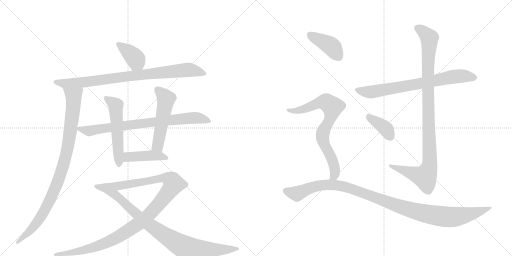
t = 0.00 s
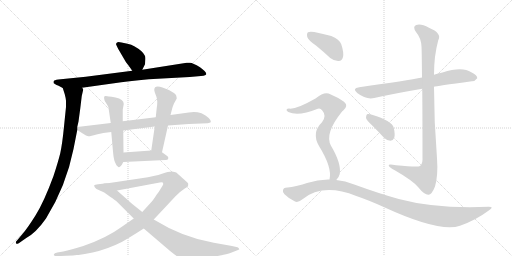
t = 2.51 s
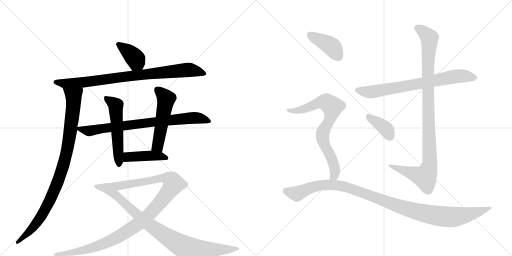
t = 5.03 s
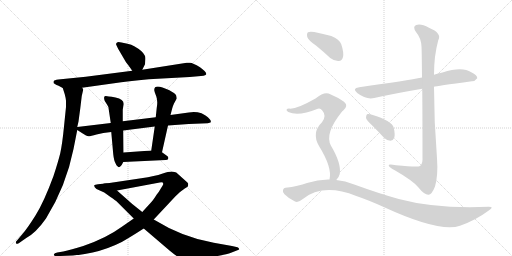
t = 7.54 s
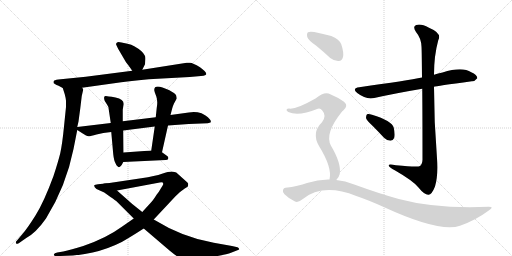
t = 10.06 s
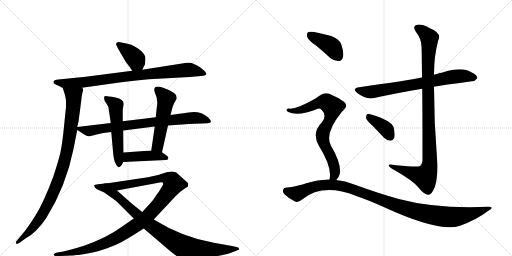
t = 12.57 s

The animated SVG that drew these frames (rendered in a browser with its animation timeline set to each time). Animation: 15 CSS @keyframes rules; one cycle of 12.57 s.

<svg version="1.1" viewBox="0 0 2048 1024" xmlns="http://www.w3.org/2000/svg">
  <g stroke="lightgray" stroke-dasharray="1,1" stroke-width="1" transform="scale(4, 4)">
    <line x1="0" y1="0" x2="256" y2="256"></line>
    <line x1="256" y1="0" x2="0" y2="256"></line>
    <line x1="128" y1="0" x2="128" y2="256"></line>
    <line x1="0" y1="128" x2="256" y2="128"></line>
    <line x1="256" y1="0" x2="512" y2="256"></line>
    <line x1="512" y1="0" x2="256" y2="256"></line>
    <line x1="384" y1="0" x2="384" y2="256"></line>
    <line x1="256" y1="128" x2="512" y2="128"></line>
  </g>
<g transform="scale(1, -1) translate(0, -850)">
   <style type="text/css">
    @keyframes keyframes0 {
      from {
       stroke: black;
       stroke-dashoffset: 386;
       stroke-width: 128;
       }
       56% {
       animation-timing-function: step-end;
       stroke: black;
       stroke-dashoffset: 0;
       stroke-width: 128;
       }
       to {
       stroke: black;
       stroke-width: 1024;
       }
       }
       #make-me-a-hanzi-animation-0 {
         animation: keyframes0 0.564128s both;
         animation-delay: 0.000000s;
         animation-timing-function: linear;
       }
    @keyframes keyframes1 {
      from {
       stroke: black;
       stroke-dashoffset: 858;
       stroke-width: 128;
       }
       74% {
       animation-timing-function: step-end;
       stroke: black;
       stroke-dashoffset: 0;
       stroke-width: 128;
       }
       to {
       stroke: black;
       stroke-width: 1024;
       }
       }
       #make-me-a-hanzi-animation-1 {
         animation: keyframes1 0.948242s both;
         animation-delay: 0.564128s;
         animation-timing-function: linear;
       }
    @keyframes keyframes2 {
      from {
       stroke: black;
       stroke-dashoffset: 945;
       stroke-width: 128;
       }
       75% {
       animation-timing-function: step-end;
       stroke: black;
       stroke-dashoffset: 0;
       stroke-width: 128;
       }
       to {
       stroke: black;
       stroke-width: 1024;
       }
       }
       #make-me-a-hanzi-animation-2 {
         animation: keyframes2 1.019043s both;
         animation-delay: 1.512370s;
         animation-timing-function: linear;
       }
    @keyframes keyframes3 {
      from {
       stroke: black;
       stroke-dashoffset: 781;
       stroke-width: 128;
       }
       72% {
       animation-timing-function: step-end;
       stroke: black;
       stroke-dashoffset: 0;
       stroke-width: 128;
       }
       to {
       stroke: black;
       stroke-width: 1024;
       }
       }
       #make-me-a-hanzi-animation-3 {
         animation: keyframes3 0.885579s both;
         animation-delay: 2.531413s;
         animation-timing-function: linear;
       }
    @keyframes keyframes4 {
      from {
       stroke: black;
       stroke-dashoffset: 537;
       stroke-width: 128;
       }
       64% {
       animation-timing-function: step-end;
       stroke: black;
       stroke-dashoffset: 0;
       stroke-width: 128;
       }
       to {
       stroke: black;
       stroke-width: 1024;
       }
       }
       #make-me-a-hanzi-animation-4 {
         animation: keyframes4 0.687012s both;
         animation-delay: 3.416992s;
         animation-timing-function: linear;
       }
    @keyframes keyframes5 {
      from {
       stroke: black;
       stroke-dashoffset: 521;
       stroke-width: 128;
       }
       63% {
       animation-timing-function: step-end;
       stroke: black;
       stroke-dashoffset: 0;
       stroke-width: 128;
       }
       to {
       stroke: black;
       stroke-width: 1024;
       }
       }
       #make-me-a-hanzi-animation-5 {
         animation: keyframes5 0.673991s both;
         animation-delay: 4.104004s;
         animation-timing-function: linear;
       }
    @keyframes keyframes6 {
      from {
       stroke: black;
       stroke-dashoffset: 429;
       stroke-width: 128;
       }
       58% {
       animation-timing-function: step-end;
       stroke: black;
       stroke-dashoffset: 0;
       stroke-width: 128;
       }
       to {
       stroke: black;
       stroke-width: 1024;
       }
       }
       #make-me-a-hanzi-animation-6 {
         animation: keyframes6 0.599121s both;
         animation-delay: 4.777995s;
         animation-timing-function: linear;
       }
    @keyframes keyframes7 {
      from {
       stroke: black;
       stroke-dashoffset: 1102;
       stroke-width: 128;
       }
       78% {
       animation-timing-function: step-end;
       stroke: black;
       stroke-dashoffset: 0;
       stroke-width: 128;
       }
       to {
       stroke: black;
       stroke-width: 1024;
       }
       }
       #make-me-a-hanzi-animation-7 {
         animation: keyframes7 1.146810s both;
         animation-delay: 5.377116s;
         animation-timing-function: linear;
       }
    @keyframes keyframes8 {
      from {
       stroke: black;
       stroke-dashoffset: 901;
       stroke-width: 128;
       }
       75% {
       animation-timing-function: step-end;
       stroke: black;
       stroke-dashoffset: 0;
       stroke-width: 128;
       }
       to {
       stroke: black;
       stroke-width: 1024;
       }
       }
       #make-me-a-hanzi-animation-8 {
         animation: keyframes8 0.983236s both;
         animation-delay: 6.523926s;
         animation-timing-function: linear;
       }
    @keyframes keyframes9 {
      from {
       stroke: black;
       stroke-dashoffset: 730;
       stroke-width: 128;
       }
       70% {
       animation-timing-function: step-end;
       stroke: black;
       stroke-dashoffset: 0;
       stroke-width: 128;
       }
       to {
       stroke: black;
       stroke-width: 1024;
       }
       }
       #make-me-a-hanzi-animation-9 {
         animation: keyframes9 0.844076s both;
         animation-delay: 7.507161s;
         animation-timing-function: linear;
       }
    @keyframes keyframes10 {
      from {
       stroke: black;
       stroke-dashoffset: 1023;
       stroke-width: 128;
       }
       77% {
       animation-timing-function: step-end;
       stroke: black;
       stroke-dashoffset: 0;
       stroke-width: 128;
       }
       to {
       stroke: black;
       stroke-width: 1024;
       }
       }
       #make-me-a-hanzi-animation-10 {
         animation: keyframes10 1.082520s both;
         animation-delay: 8.351237s;
         animation-timing-function: linear;
       }
    @keyframes keyframes11 {
      from {
       stroke: black;
       stroke-dashoffset: 378;
       stroke-width: 128;
       }
       55% {
       animation-timing-function: step-end;
       stroke: black;
       stroke-dashoffset: 0;
       stroke-width: 128;
       }
       to {
       stroke: black;
       stroke-width: 1024;
       }
       }
       #make-me-a-hanzi-animation-11 {
         animation: keyframes11 0.557617s both;
         animation-delay: 9.433757s;
         animation-timing-function: linear;
       }
    @keyframes keyframes12 {
      from {
       stroke: black;
       stroke-dashoffset: 404;
       stroke-width: 128;
       }
       57% {
       animation-timing-function: step-end;
       stroke: black;
       stroke-dashoffset: 0;
       stroke-width: 128;
       }
       to {
       stroke: black;
       stroke-width: 1024;
       }
       }
       #make-me-a-hanzi-animation-12 {
         animation: keyframes12 0.578776s both;
         animation-delay: 9.991374s;
         animation-timing-function: linear;
       }
    @keyframes keyframes13 {
      from {
       stroke: black;
       stroke-dashoffset: 754;
       stroke-width: 128;
       }
       71% {
       animation-timing-function: step-end;
       stroke: black;
       stroke-dashoffset: 0;
       stroke-width: 128;
       }
       to {
       stroke: black;
       stroke-width: 1024;
       }
       }
       #make-me-a-hanzi-animation-13 {
         animation: keyframes13 0.863607s both;
         animation-delay: 10.570150s;
         animation-timing-function: linear;
       }
    @keyframes keyframes14 {
      from {
       stroke: black;
       stroke-dashoffset: 1088;
       stroke-width: 128;
       }
       78% {
       animation-timing-function: step-end;
       stroke: black;
       stroke-dashoffset: 0;
       stroke-width: 128;
       }
       to {
       stroke: black;
       stroke-width: 1024;
       }
       }
       #make-me-a-hanzi-animation-14 {
         animation: keyframes14 1.135417s both;
         animation-delay: 11.433757s;
         animation-timing-function: linear;
       }
</style>
<path d="M 569 571 L 580 593 L 581 606 Q 583 623 579 628 Q 571 646 537 665 Q 526 672 510 675 L 486 680 Q 472 684 468 680 Q 464 676 464 674 Q 464 672 473 654 L 504 601 Q 506 600 529 567 C 546 542 556 544 569 571 Z" fill="lightgray"></path> 
<path d="M 328 499 L 485 521 Q 533 528 595 533 L 759 542 L 804 546 Q 816 546 820 549 Q 824 552 825 552 L 825 556 Q 824 563 800 581 Q 767 602 757 599 L 747 599 L 569 571 L 529 567 L 343 543 L 243 533 Q 222 531 217 528 Q 212 524 215 517 L 226 510 Q 230 510 251 498 C 265 490 298 495 328 499 Z" fill="lightgray"></path> 
<path d="M 327 466 L 333 492 Q 333 494 328 499 C 325 529 242 527 251 498 L 259 473 Q 263 458 264 447 L 264 422 L 256 344 Q 249 273 241 237 Q 232 201 214 146 Q 176 43 143 -10 Q 110 -63 89 -87 L 68 -112 Q 60 -119 65 -124 Q 66 -127 75 -123 L 105 -102 Q 144 -81 184 -24 Q 264 104 294 254 L 309 330 L 309 342 L 314 364 L 321 416 L 327 466 Z" fill="lightgray"></path> 
<path d="M 309 330 L 331 316 Q 346 306 353 305 Q 360 304 386 312 Q 411 320 445 322 L 493 328 L 619 344 L 672 348 L 755 354 L 831 357 Q 840 359 842 360 Q 849 369 822 388 Q 809 396 806 397 Q 781 405 755 400 L 682 390 L 623 381 L 491 365 L 443 358 L 309 342 C 293 340 293 340 309 330 Z" fill="lightgray"></path> 
<path d="M 445 322 L 453 233 Q 456 206 462 197 Q 465 188 471 184 Q 475 179 481 184 Q 487 188 493 202 L 494 240 L 493 328 L 491 365 L 491 412 L 495 434 Q 495 453 462 460 Q 428 466 423 466 Q 412 467 419 446 L 428 432 Q 434 425 435 412 L 443 358 L 445 322 Z" fill="lightgray"></path> 
<path d="M 648 241 L 672 348 L 682 390 L 689 417 Q 691 425 696 436 L 707 456 Q 707 459 705 467 Q 704 473 689 482 Q 674 491 673 491 L 650 500 Q 617 511 617 490 Q 617 485 625 465 Q 632 445 627 419 L 623 381 L 619 344 L 605 248 C 601 218 641 212 648 241 Z" fill="lightgray"></path> 
<path d="M 493 202 L 662 210 Q 672 210 673 216 Q 674 221 670 225 L 648 241 L 605 248 L 494 240 C 464 238 463 201 493 202 Z" fill="lightgray"></path> 
<path d="M 535 -24 L 486 -58 Q 426 -102 333 -134 Q 284 -149 253 -156 L 229 -160 Q 217 -163 216 -167 Q 214 -171 217 -172 Q 219 -174 229 -174 L 241 -174 Q 377 -174 487 -118 Q 522 -98 575 -64 L 615 -28 L 702 65 L 720 82 L 739 96 Q 749 102 752 105 L 753 115 Q 753 118 743 126 L 705 160 Q 700 163 687 164 Q 674 164 648 155 Q 622 146 565 137 L 438 118 Q 425 118 419 116 C 389 112 439 82 468 88 L 639 120 Q 653 123 653 115 Q 653 112 650 107 L 642 94 Q 637 84 627 72 Q 612 48 602 38 L 569 2 L 535 -24 Z" fill="lightgray"></path> 
<path d="M 419 116 L 392 113 Q 379 112 377 109 Q 375 103 386 94 L 417 80 L 442 62 Q 462 49 469 42 L 535 -24 L 575 -64 L 678 -152 Q 708 -177 722 -183 Q 736 -190 753 -190 Q 769 -191 806 -186 Q 903 -169 924 -161 L 947 -152 Q 953 -150 956 -148 Q 958 -147 956 -145 Q 956 -141 950 -139 L 928 -134 L 855 -121 Q 731 -100 615 -28 L 569 2 L 529 34 Q 503 57 468 88 C 446 108 434 118 419 116 Z" fill="lightgray"></path> 
<path d="M 1736 503 Q 1743 506 1887 525 Q 1899 524 1909 537 Q 1910 550 1885 561 Q 1849 585 1770 560 Q 1752 557 1736 551 L 1688 540 Q 1631 528 1437 501 Q 1406 497 1429 478 Q 1465 450 1497 458 Q 1582 477 1689 495 L 1736 503 Z" fill="lightgray"></path> 
<path d="M 1689 495 Q 1690 389 1690 211 Q 1689 193 1680 186 Q 1673 180 1584 189 Q 1551 196 1555 187 Q 1558 180 1579 169 Q 1652 127 1673 101 Q 1698 70 1714 71 Q 1727 71 1740 104 Q 1753 147 1748 217 Q 1736 361 1736 503 L 1736 551 Q 1736 627 1753 689 Q 1769 717 1716 739 Q 1683 757 1665 750 Q 1649 744 1664 722 Q 1685 697 1686 663 Q 1687 650 1688 540 L 1689 495 Z" fill="lightgray"></path> 
<path d="M 1490 347 Q 1512 325 1536 299 Q 1548 287 1562 287 Q 1572 287 1577 299 Q 1581 312 1575 339 Q 1568 367 1488 391 Q 1475 395 1468 393 Q 1464 389 1464 378 Q 1467 368 1490 347 Z" fill="lightgray"></path> 
<path d="M 1265 667 Q 1292 645 1321 618 Q 1337 605 1355 606 Q 1368 607 1372 622 Q 1376 640 1365 673 Q 1358 692 1325 706 Q 1294 715 1257 722 Q 1239 725 1232 721 Q 1226 717 1229 702 Q 1233 689 1265 667 Z" fill="lightgray"></path> 
<path d="M 1345 130 Q 1355 139 1359 154 Q 1366 196 1324 267 Q 1297 315 1366 401 Q 1369 405 1373 408 Q 1395 427 1376 443 Q 1355 459 1321 473 Q 1299 486 1262 456 Q 1183 411 1156 416 Q 1149 416 1146 411 Q 1145 407 1153 402 Q 1193 383 1271 415 Q 1281 419 1289 408 Q 1308 387 1288 361 Q 1245 319 1276 266 Q 1330 179 1318 132 C 1314 102 1327 106 1345 130 Z" fill="lightgray"></path> 
<path d="M 1318 132 Q 1273 133 1228 118 Q 1194 105 1142 99 Q 1135 99 1132 90 Q 1129 83 1138 73 Q 1156 55 1180 44 Q 1192 38 1210 53 Q 1291 119 1425 66 Q 1473 50 1537 21 Q 1759 -81 1840 -53 Q 1903 -31 1955 8 Q 1979 23 1955 23 Q 1744 14 1595 54 Q 1516 76 1417 112 Q 1381 127 1345 130 L 1318 132 Z" fill="lightgray"></path> 
      <clipPath id="make-me-a-hanzi-clip-0">
      <path d="M 569 571 L 580 593 L 581 606 Q 583 623 579 628 Q 571 646 537 665 Q 526 672 510 675 L 486 680 Q 472 684 468 680 Q 464 676 464 674 Q 464 672 473 654 L 504 601 Q 506 600 529 567 C 546 542 556 544 569 571 Z" fill="lightgray"></path>
      </clipPath>
      <path clip-path="url(#make-me-a-hanzi-clip-0)" d="M 471 673 L 536 622 L 561 582 " fill="none" id="make-me-a-hanzi-animation-0" stroke-dasharray="258 516" stroke-linecap="round"></path>

      <clipPath id="make-me-a-hanzi-clip-1">
      <path d="M 328 499 L 485 521 Q 533 528 595 533 L 759 542 L 804 546 Q 816 546 820 549 Q 824 552 825 552 L 825 556 Q 824 563 800 581 Q 767 602 757 599 L 747 599 L 569 571 L 529 567 L 343 543 L 243 533 Q 222 531 217 528 Q 212 524 215 517 L 226 510 Q 230 510 251 498 C 265 490 298 495 328 499 Z" fill="lightgray"></path>
      </clipPath>
      <path clip-path="url(#make-me-a-hanzi-clip-1)" d="M 224 521 L 258 515 L 333 520 L 524 547 L 760 571 L 820 554 " fill="none" id="make-me-a-hanzi-animation-1" stroke-dasharray="730 1460" stroke-linecap="round"></path>

      <clipPath id="make-me-a-hanzi-clip-2">
      <path d="M 327 466 L 333 492 Q 333 494 328 499 C 325 529 242 527 251 498 L 259 473 Q 263 458 264 447 L 264 422 L 256 344 Q 249 273 241 237 Q 232 201 214 146 Q 176 43 143 -10 Q 110 -63 89 -87 L 68 -112 Q 60 -119 65 -124 Q 66 -127 75 -123 L 105 -102 Q 144 -81 184 -24 Q 264 104 294 254 L 309 330 L 309 342 L 314 364 L 321 416 L 327 466 Z" fill="lightgray"></path>
      </clipPath>
      <path clip-path="url(#make-me-a-hanzi-clip-2)" d="M 259 494 L 290 470 L 295 451 L 279 312 L 250 176 L 212 76 L 162 -20 L 105 -89 L 70 -119 " fill="none" id="make-me-a-hanzi-animation-2" stroke-dasharray="817 1634" stroke-linecap="round"></path>

      <clipPath id="make-me-a-hanzi-clip-3">
      <path d="M 309 330 L 331 316 Q 346 306 353 305 Q 360 304 386 312 Q 411 320 445 322 L 493 328 L 619 344 L 672 348 L 755 354 L 831 357 Q 840 359 842 360 Q 849 369 822 388 Q 809 396 806 397 Q 781 405 755 400 L 682 390 L 623 381 L 491 365 L 443 358 L 309 342 C 293 340 293 340 309 330 Z" fill="lightgray"></path>
      </clipPath>
      <path clip-path="url(#make-me-a-hanzi-clip-3)" d="M 317 336 L 355 326 L 618 363 L 784 379 L 835 365 " fill="none" id="make-me-a-hanzi-animation-3" stroke-dasharray="653 1306" stroke-linecap="round"></path>

      <clipPath id="make-me-a-hanzi-clip-4">
      <path d="M 445 322 L 453 233 Q 456 206 462 197 Q 465 188 471 184 Q 475 179 481 184 Q 487 188 493 202 L 494 240 L 493 328 L 491 365 L 491 412 L 495 434 Q 495 453 462 460 Q 428 466 423 466 Q 412 467 419 446 L 428 432 Q 434 425 435 412 L 443 358 L 445 322 Z" fill="lightgray"></path>
      </clipPath>
      <path clip-path="url(#make-me-a-hanzi-clip-4)" d="M 425 456 L 463 429 L 476 195 " fill="none" id="make-me-a-hanzi-animation-4" stroke-dasharray="409 818" stroke-linecap="round"></path>

      <clipPath id="make-me-a-hanzi-clip-5">
      <path d="M 648 241 L 672 348 L 682 390 L 689 417 Q 691 425 696 436 L 707 456 Q 707 459 705 467 Q 704 473 689 482 Q 674 491 673 491 L 650 500 Q 617 511 617 490 Q 617 485 625 465 Q 632 445 627 419 L 623 381 L 619 344 L 605 248 C 601 218 641 212 648 241 Z" fill="lightgray"></path>
      </clipPath>
      <path clip-path="url(#make-me-a-hanzi-clip-5)" d="M 629 492 L 665 455 L 632 269 L 613 254 " fill="none" id="make-me-a-hanzi-animation-5" stroke-dasharray="393 786" stroke-linecap="round"></path>

      <clipPath id="make-me-a-hanzi-clip-6">
      <path d="M 493 202 L 662 210 Q 672 210 673 216 Q 674 221 670 225 L 648 241 L 605 248 L 494 240 C 464 238 463 201 493 202 Z" fill="lightgray"></path>
      </clipPath>
      <path clip-path="url(#make-me-a-hanzi-clip-6)" d="M 500 208 L 510 221 L 519 223 L 598 228 L 665 218 " fill="none" id="make-me-a-hanzi-animation-6" stroke-dasharray="301 602" stroke-linecap="round"></path>

      <clipPath id="make-me-a-hanzi-clip-7">
      <path d="M 535 -24 L 486 -58 Q 426 -102 333 -134 Q 284 -149 253 -156 L 229 -160 Q 217 -163 216 -167 Q 214 -171 217 -172 Q 219 -174 229 -174 L 241 -174 Q 377 -174 487 -118 Q 522 -98 575 -64 L 615 -28 L 702 65 L 720 82 L 739 96 Q 749 102 752 105 L 753 115 Q 753 118 743 126 L 705 160 Q 700 163 687 164 Q 674 164 648 155 Q 622 146 565 137 L 438 118 Q 425 118 419 116 C 389 112 439 82 468 88 L 639 120 Q 653 123 653 115 Q 653 112 650 107 L 642 94 Q 637 84 627 72 Q 612 48 602 38 L 569 2 L 535 -24 Z" fill="lightgray"></path>
      </clipPath>
      <path clip-path="url(#make-me-a-hanzi-clip-7)" d="M 432 115 L 470 105 L 663 137 L 687 128 L 694 114 L 663 68 L 592 -13 L 553 -46 L 480 -93 L 359 -145 L 266 -165 L 224 -168 " fill="none" id="make-me-a-hanzi-animation-7" stroke-dasharray="974 1948" stroke-linecap="round"></path>

      <clipPath id="make-me-a-hanzi-clip-8">
      <path d="M 419 116 L 392 113 Q 379 112 377 109 Q 375 103 386 94 L 417 80 L 442 62 Q 462 49 469 42 L 535 -24 L 575 -64 L 678 -152 Q 708 -177 722 -183 Q 736 -190 753 -190 Q 769 -191 806 -186 Q 903 -169 924 -161 L 947 -152 Q 953 -150 956 -148 Q 958 -147 956 -145 Q 956 -141 950 -139 L 928 -134 L 855 -121 Q 731 -100 615 -28 L 569 2 L 529 34 Q 503 57 468 88 C 446 108 434 118 419 116 Z" fill="lightgray"></path>
      </clipPath>
      <path clip-path="url(#make-me-a-hanzi-clip-8)" d="M 386 107 L 414 100 L 453 77 L 598 -49 L 740 -140 L 834 -150 L 950 -146 " fill="none" id="make-me-a-hanzi-animation-8" stroke-dasharray="773 1546" stroke-linecap="round"></path>

      <clipPath id="make-me-a-hanzi-clip-9">
      <path d="M 1736 503 Q 1743 506 1887 525 Q 1899 524 1909 537 Q 1910 550 1885 561 Q 1849 585 1770 560 Q 1752 557 1736 551 L 1688 540 Q 1631 528 1437 501 Q 1406 497 1429 478 Q 1465 450 1497 458 Q 1582 477 1689 495 L 1736 503 Z" fill="lightgray"></path>
      </clipPath>
      <path clip-path="url(#make-me-a-hanzi-clip-9)" d="M 1431 490 L 1487 482 L 1832 546 L 1898 539 " fill="none" id="make-me-a-hanzi-animation-9" stroke-dasharray="602 1204" stroke-linecap="round"></path>

      <clipPath id="make-me-a-hanzi-clip-10">
      <path d="M 1689 495 Q 1690 389 1690 211 Q 1689 193 1680 186 Q 1673 180 1584 189 Q 1551 196 1555 187 Q 1558 180 1579 169 Q 1652 127 1673 101 Q 1698 70 1714 71 Q 1727 71 1740 104 Q 1753 147 1748 217 Q 1736 361 1736 503 L 1736 551 Q 1736 627 1753 689 Q 1769 717 1716 739 Q 1683 757 1665 750 Q 1649 744 1664 722 Q 1685 697 1686 663 Q 1687 650 1688 540 L 1689 495 Z" fill="lightgray"></path>
      </clipPath>
      <path clip-path="url(#make-me-a-hanzi-clip-10)" d="M 1672 736 L 1713 705 L 1718 691 L 1710 553 L 1720 207 L 1716 176 L 1700 143 L 1575 181 L 1572 187 L 1561 186 " fill="none" id="make-me-a-hanzi-animation-10" stroke-dasharray="895 1790" stroke-linecap="round"></path>

      <clipPath id="make-me-a-hanzi-clip-11">
      <path d="M 1490 347 Q 1512 325 1536 299 Q 1548 287 1562 287 Q 1572 287 1577 299 Q 1581 312 1575 339 Q 1568 367 1488 391 Q 1475 395 1468 393 Q 1464 389 1464 378 Q 1467 368 1490 347 Z" fill="lightgray"></path>
      </clipPath>
      <path clip-path="url(#make-me-a-hanzi-clip-11)" d="M 1473 384 L 1535 342 L 1561 303 " fill="none" id="make-me-a-hanzi-animation-11" stroke-dasharray="250 500" stroke-linecap="round"></path>

      <clipPath id="make-me-a-hanzi-clip-12">
      <path d="M 1265 667 Q 1292 645 1321 618 Q 1337 605 1355 606 Q 1368 607 1372 622 Q 1376 640 1365 673 Q 1358 692 1325 706 Q 1294 715 1257 722 Q 1239 725 1232 721 Q 1226 717 1229 702 Q 1233 689 1265 667 Z" fill="lightgray"></path>
      </clipPath>
      <path clip-path="url(#make-me-a-hanzi-clip-12)" d="M 1239 713 L 1325 665 L 1354 625 " fill="none" id="make-me-a-hanzi-animation-12" stroke-dasharray="276 552" stroke-linecap="round"></path>

      <clipPath id="make-me-a-hanzi-clip-13">
      <path d="M 1345 130 Q 1355 139 1359 154 Q 1366 196 1324 267 Q 1297 315 1366 401 Q 1369 405 1373 408 Q 1395 427 1376 443 Q 1355 459 1321 473 Q 1299 486 1262 456 Q 1183 411 1156 416 Q 1149 416 1146 411 Q 1145 407 1153 402 Q 1193 383 1271 415 Q 1281 419 1289 408 Q 1308 387 1288 361 Q 1245 319 1276 266 Q 1330 179 1318 132 C 1314 102 1327 106 1345 130 Z" fill="lightgray"></path>
      </clipPath>
      <path clip-path="url(#make-me-a-hanzi-clip-13)" d="M 1153 409 L 1183 406 L 1209 412 L 1285 442 L 1301 442 L 1326 426 L 1330 414 L 1323 385 L 1290 308 L 1299 267 L 1332 204 L 1340 170 L 1340 154 L 1325 136 " fill="none" id="make-me-a-hanzi-animation-13" stroke-dasharray="626 1252" stroke-linecap="round"></path>

      <clipPath id="make-me-a-hanzi-clip-14">
      <path d="M 1318 132 Q 1273 133 1228 118 Q 1194 105 1142 99 Q 1135 99 1132 90 Q 1129 83 1138 73 Q 1156 55 1180 44 Q 1192 38 1210 53 Q 1291 119 1425 66 Q 1473 50 1537 21 Q 1759 -81 1840 -53 Q 1903 -31 1955 8 Q 1979 23 1955 23 Q 1744 14 1595 54 Q 1516 76 1417 112 Q 1381 127 1345 130 L 1318 132 Z" fill="lightgray"></path>
      </clipPath>
      <path clip-path="url(#make-me-a-hanzi-clip-14)" d="M 1145 86 L 1188 75 L 1269 107 L 1323 111 L 1376 104 L 1601 22 L 1694 -3 L 1777 -17 L 1861 -11 L 1946 16 " fill="none" id="make-me-a-hanzi-animation-14" stroke-dasharray="960 1920" stroke-linecap="round"></path>

</g>
</svg>
